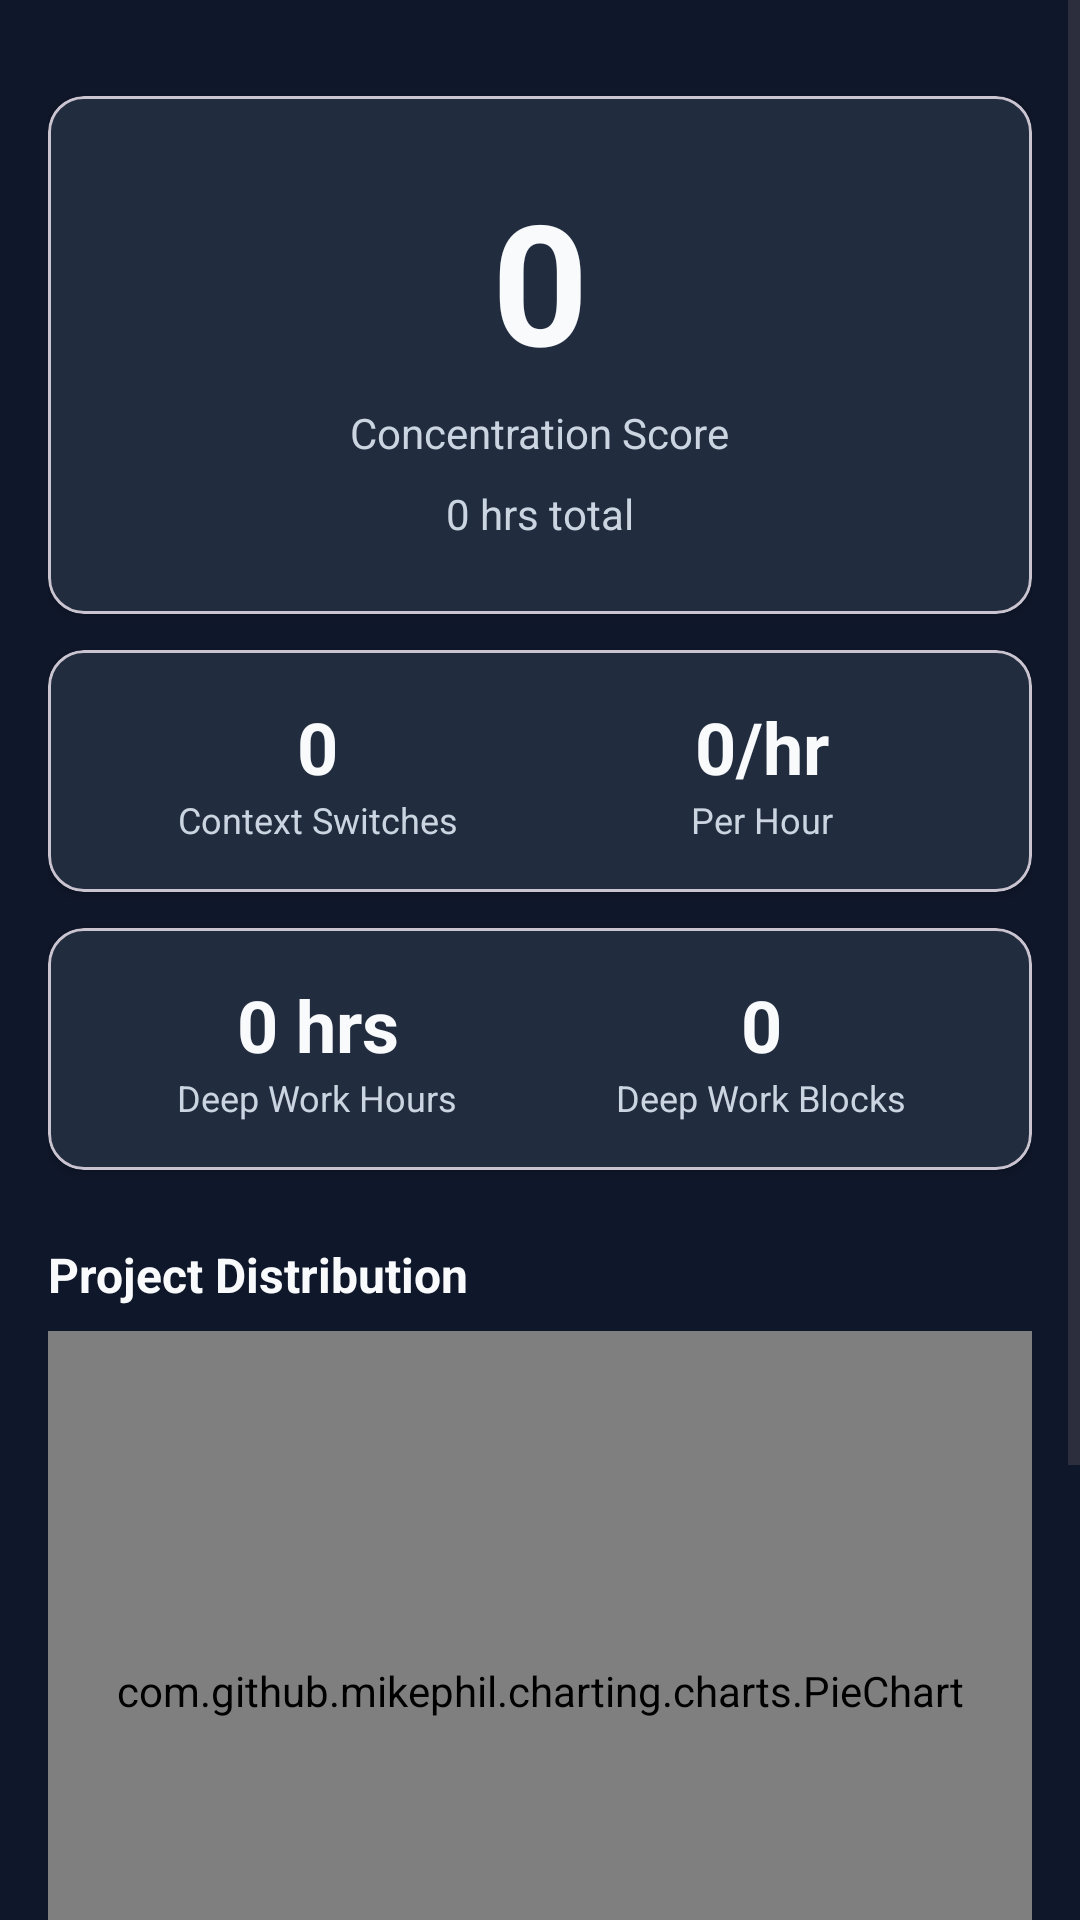

Android layout source for this screen:
<!-- AndroidManifest.xml: application theme Theme.Chronova -->
<!-- res/layout/fragment_focus.xml -->
<?xml version="1.0" encoding="utf-8"?>
<ScrollView xmlns:android="http://schemas.android.com/apk/res/android"
    xmlns:app="http://schemas.android.com/apk/res-auto"
    android:layout_width="match_parent"
    android:layout_height="match_parent"
    android:background="@color/background"
    android:fillViewport="true">

    <LinearLayout
        android:layout_width="match_parent"
        android:layout_height="wrap_content"
        android:orientation="vertical"
        android:padding="16dp">

        <com.google.android.material.chip.ChipGroup
            android:id="@+id/range_chips"
            android:layout_width="match_parent"
            android:layout_height="wrap_content"
            app:singleSelection="true"
            app:singleLine="true" />

        <ProgressBar
            android:id="@+id/progress_bar"
            android:layout_width="wrap_content"
            android:layout_height="wrap_content"
            android:layout_gravity="center"
            android:layout_marginTop="48dp"
            android:visibility="gone" />

        
        <com.google.android.material.card.MaterialCardView
            android:layout_width="match_parent"
            android:layout_height="wrap_content"
            android:layout_marginTop="16dp"
            app:cardBackgroundColor="@color/surface"
            app:cardCornerRadius="12dp"
            app:cardElevation="2dp">

            <LinearLayout
                android:layout_width="match_parent"
                android:layout_height="wrap_content"
                android:orientation="vertical"
                android:padding="24dp"
                android:gravity="center">

                <TextView
                    android:id="@+id/concentration_score"
                    android:layout_width="wrap_content"
                    android:layout_height="wrap_content"
                    android:text="0"
                    android:textSize="56sp"
                    android:textStyle="bold"
                    android:textColor="@color/text_primary" />

                <TextView
                    android:layout_width="wrap_content"
                    android:layout_height="wrap_content"
                    android:text="Concentration Score"
                    android:textSize="14sp"
                    android:textColor="@color/text_secondary"
                    android:layout_marginTop="4dp" />

                <TextView
                    android:id="@+id/total_coding_time"
                    android:layout_width="wrap_content"
                    android:layout_height="wrap_content"
                    android:text="0 hrs total"
                    android:textSize="14sp"
                    android:textColor="@color/text_secondary"
                    android:layout_marginTop="8dp" />

            </LinearLayout>

        </com.google.android.material.card.MaterialCardView>

        
        <com.google.android.material.card.MaterialCardView
            android:layout_width="match_parent"
            android:layout_height="wrap_content"
            android:layout_marginTop="12dp"
            app:cardBackgroundColor="@color/surface"
            app:cardCornerRadius="12dp"
            app:cardElevation="2dp">

            <LinearLayout
                android:layout_width="match_parent"
                android:layout_height="wrap_content"
                android:orientation="horizontal"
                android:padding="16dp">

                <LinearLayout
                    android:layout_width="0dp"
                    android:layout_height="wrap_content"
                    android:layout_weight="1"
                    android:orientation="vertical"
                    android:gravity="center">

                    <TextView
                        android:id="@+id/context_switches_total"
                        android:layout_width="wrap_content"
                        android:layout_height="wrap_content"
                        android:text="0"
                        android:textSize="24sp"
                        android:textStyle="bold"
                        android:textColor="@color/text_primary" />

                    <TextView
                        android:layout_width="wrap_content"
                        android:layout_height="wrap_content"
                        android:text="Context Switches"
                        android:textSize="12sp"
                        android:textColor="@color/text_secondary" />

                </LinearLayout>

                <LinearLayout
                    android:layout_width="0dp"
                    android:layout_height="wrap_content"
                    android:layout_weight="1"
                    android:orientation="vertical"
                    android:gravity="center">

                    <TextView
                        android:id="@+id/context_switches_per_hour"
                        android:layout_width="wrap_content"
                        android:layout_height="wrap_content"
                        android:text="0/hr"
                        android:textSize="24sp"
                        android:textStyle="bold"
                        android:textColor="@color/text_primary" />

                    <TextView
                        android:layout_width="wrap_content"
                        android:layout_height="wrap_content"
                        android:text="Per Hour"
                        android:textSize="12sp"
                        android:textColor="@color/text_secondary" />

                </LinearLayout>

            </LinearLayout>

        </com.google.android.material.card.MaterialCardView>

        
        <com.google.android.material.card.MaterialCardView
            android:layout_width="match_parent"
            android:layout_height="wrap_content"
            android:layout_marginTop="12dp"
            app:cardBackgroundColor="@color/surface"
            app:cardCornerRadius="12dp"
            app:cardElevation="2dp">

            <LinearLayout
                android:layout_width="match_parent"
                android:layout_height="wrap_content"
                android:orientation="horizontal"
                android:padding="16dp">

                <LinearLayout
                    android:layout_width="0dp"
                    android:layout_height="wrap_content"
                    android:layout_weight="1"
                    android:orientation="vertical"
                    android:gravity="center">

                    <TextView
                        android:id="@+id/deep_work_total"
                        android:layout_width="wrap_content"
                        android:layout_height="wrap_content"
                        android:text="0 hrs"
                        android:textSize="24sp"
                        android:textStyle="bold"
                        android:textColor="@color/text_primary" />

                    <TextView
                        android:layout_width="wrap_content"
                        android:layout_height="wrap_content"
                        android:text="Deep Work Hours"
                        android:textSize="12sp"
                        android:textColor="@color/text_secondary" />

                </LinearLayout>

                <LinearLayout
                    android:layout_width="0dp"
                    android:layout_height="wrap_content"
                    android:layout_weight="1"
                    android:orientation="vertical"
                    android:gravity="center">

                    <TextView
                        android:id="@+id/deep_work_blocks_count"
                        android:layout_width="wrap_content"
                        android:layout_height="wrap_content"
                        android:text="0"
                        android:textSize="24sp"
                        android:textStyle="bold"
                        android:textColor="@color/text_primary" />

                    <TextView
                        android:layout_width="wrap_content"
                        android:layout_height="wrap_content"
                        android:text="Deep Work Blocks"
                        android:textSize="12sp"
                        android:textColor="@color/text_secondary" />

                </LinearLayout>

            </LinearLayout>

        </com.google.android.material.card.MaterialCardView>

        
        <TextView
            android:layout_width="wrap_content"
            android:layout_height="wrap_content"
            android:text="Project Distribution"
            android:textSize="16sp"
            android:textStyle="bold"
            android:textColor="@color/text_primary"
            android:layout_marginTop="24dp" />

        <com.github.mikephil.charting.charts.PieChart
            android:id="@+id/project_distribution_chart"
            android:layout_width="match_parent"
            android:layout_height="240dp"
            android:layout_marginTop="8dp" />

        
        <TextView
            android:layout_width="wrap_content"
            android:layout_height="wrap_content"
            android:text="Deep Work Sessions"
            android:textSize="16sp"
            android:textStyle="bold"
            android:textColor="@color/text_primary"
            android:layout_marginTop="24dp" />

        <androidx.recyclerview.widget.RecyclerView
            android:id="@+id/deep_work_blocks_list"
            android:layout_width="match_parent"
            android:layout_height="wrap_content"
            android:layout_marginTop="8dp"
            android:nestedScrollingEnabled="false" />

        
        <TextView
            android:layout_width="wrap_content"
            android:layout_height="wrap_content"
            android:text="Recent Context Switches"
            android:textSize="16sp"
            android:textStyle="bold"
            android:textColor="@color/text_primary"
            android:layout_marginTop="24dp" />

        <androidx.recyclerview.widget.RecyclerView
            android:id="@+id/context_switches_list"
            android:layout_width="match_parent"
            android:layout_height="wrap_content"
            android:layout_marginTop="8dp"
            android:layout_marginBottom="32dp"
            android:nestedScrollingEnabled="false" />

    </LinearLayout>

</ScrollView>
<!-- resources referenced by this layout -->
<resources>
  <color name="background">#0F172A</color>
  <color name="surface">#1E293B</color>
  <color name="text_primary">#F8FAFC</color>
  <color name="text_secondary">#CBD5E1</color>
  <style name="Theme.Chronova" parent="Theme.Material3.DayNight.NoActionBar">
          
          <item name="colorPrimary">@color/primary</item>
          <item name="colorPrimaryVariant">@color/primary_dark</item>
          <item name="colorSecondary">@color/secondary</item>
          <item name="colorSecondaryVariant">@color/secondary_dark</item>
          <item name="android:colorBackground">@color/background</item>
          <item name="colorSurface">@color/surface</item>
          <item name="colorError">@color/error</item>
          <item name="colorOnPrimary">@android:color/white</item>
          <item name="colorOnSecondary">@android:color/white</item>
          <item name="colorOnBackground">@color/text_primary</item>
          <item name="colorOnSurface">@color/text_primary</item>
          <item name="colorOnError">@android:color/white</item>
  
          
          <item name="textInputStyle">@style/Chronova.TextInputLayout</item>
          <item name="editTextStyle">@style/Chronova.TextInputEditText</item>
          
          <item name="android:windowTranslucentStatus">false</item>
          <item name="android:windowDrawsSystemBarBackgrounds">true</item>
          <item name="android:statusBarColor">@color/background</item>
          <item name="android:windowLightStatusBar">false</item>
      </style>
  <color name="primary">#4f5b69</color>
  <color name="primary_dark">#29333a</color>
  <color name="secondary">#00acac</color>
  <color name="secondary_dark">#007979</color>
  <color name="error">#EF4444</color>
  <style name="Chronova.TextInputLayout" parent="Widget.MaterialComponents.TextInputLayout.OutlinedBox">
          <item name="boxStrokeColor">@color/text_primary</item>
          <item name="boxStrokeErrorColor">@color/error</item>
          <item name="hintTextColor">@color/text_primary</item>
          <item name="android:textColorHint">@color/text_secondary</item>
          <item name="passwordToggleTint">@color/text_secondary</item>
      </style>
  <style name="Chronova.TextInputEditText" parent="Widget.MaterialComponents.TextInputEditText.OutlinedBox">
          <item name="android:textColor">@color/text_primary</item>
          <item name="android:textColorHint">@color/text_secondary</item>
      </style>
</resources>
